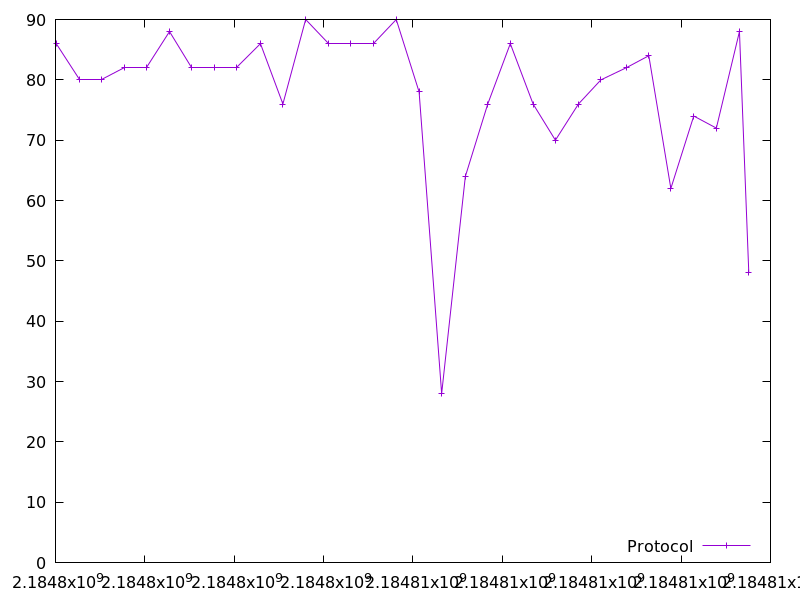

The file beside this chart, header and first rows:
2184798016.4040403, 86.0
2184798528, 80.0
2184799029, 80.0
2184799537, 82.0
2184800039, 82.0
2184800552, 88.0
2184801054, 82.0
2184801560, 82.0
2184802060, 82.0
2184802587, 86.0
2184803089, 76.0
2184803598, 90.0
2184804104, 86.0
2184804613, 86.0
2184805122, 86.0
2184805626, 90.0
2184806137, 78.0
2184806642, 28.0
2184807172, 64.0
2184807674, 76.0
2184808178, 86.0
2184808688, 76.0
2184809187, 70.0
2184809703, 76.0
2184810206, 80.0
2184810770, 82.0
2184811277, 84.0
2184811771, 62.0
2184812284, 74.0
2184812789, 72.0
2184813306, 88.0
2184813516, 48.0
